Dataset: plantvillage (GitHub, SnaetWarre/Research_Project_Rust_Semi-Supervised_Learning). Classes: apple apple scab, apple black rot, apple cedar apple rust, cherry including sour healthy, corn (maize) cercospora leaf spot gray leaf spot, corn maize northern leaf blight, grape healthy, peach healthy, pepper bell bacterial spot, potato healthy, raspberry healthy, strawberry healthy, tomato leaf mold, tomato mosaic virus.

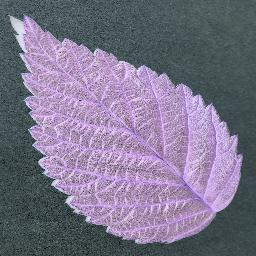
Label: raspberry healthy

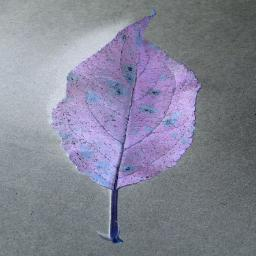
Label: apple cedar apple rust

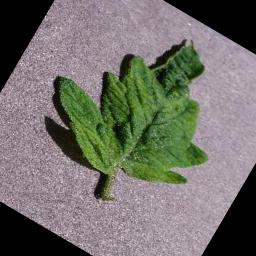
Label: tomato mosaic virus

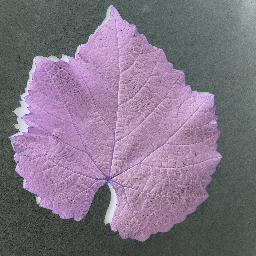
Label: grape healthy

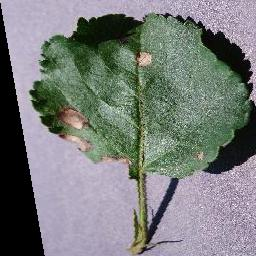
Label: apple black rot

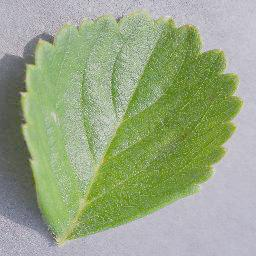
Label: strawberry healthy
